Run: headless pygame with SDL's dummy video driver; simulated clock (each Clock.tick advances the game by its frame time, no real sleeping); random seed 0; keys injected as events and as key.get_pressed() state; no mouse input.
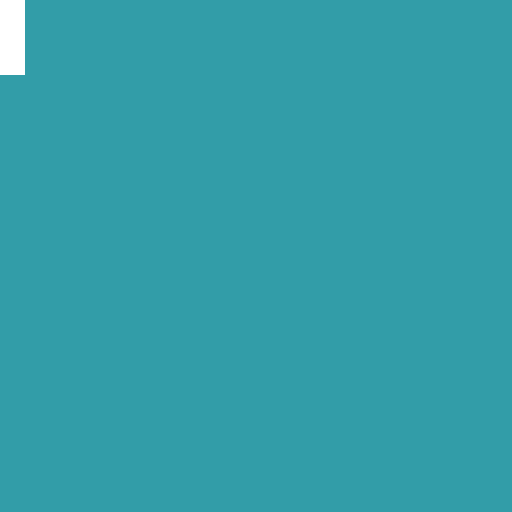
Frame 1 of 4 · flips 1–60 · no input
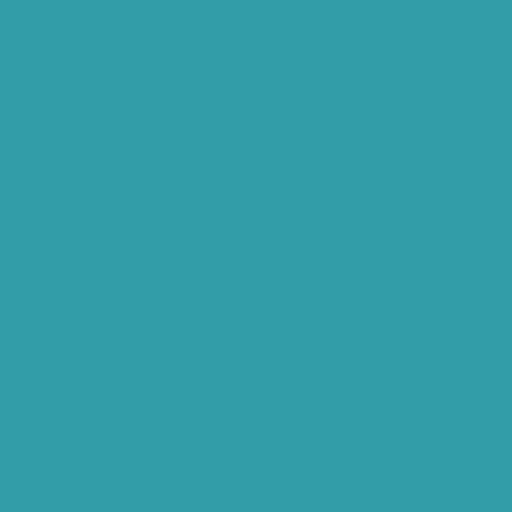
Frame 2 of 4 · flips 61–180 · tapped SPACE, RETURN · held RIGHT (→), D
Frame 3 of 4 · flips 181–300 · held DOWN (↓), S · screen unchanged from frame 2, image omitted
Frame 4 of 4 · flips 301–420 · held LEFT (←), A, UP (↑), W · screen same as frame 1, image omitted

The pygame program that drew these frames:

import pygame

pygame.init()
screen_width = 512
screen_height = 512
screen = pygame.display.set_mode([screen_width, screen_height])
screen.fill((0, 0, 0))

class PlayerSprite(pygame.sprite.Sprite):
    def __init__(self):
        super(pygame.sprite.Sprite, self).__init__()
        self.surf = pygame.Surface((25, 75))
        self.surf.fill((255, 255, 255))
        self.rect = self.surf.get_rect()
        
    def update(self, pressed_keys):
        print("jasdnjkasnjkasndjnas")
        if pressed_keys[pygame.K_a]:
            self.rect.move_ip(-5, 0)

        if pressed_keys[pygame.K_w]:
            self.rect.move_ip(0, -5)

        if pressed_keys[pygame.K_s]:
            self.rect.move_ip(0, 5)

        if pressed_keys[pygame.K_d]:
            self.rect.move_ip(5, 0)
            print("Move")

class Player(PlayerSprite):
    def __init__(self):
        super().__init__()



player = Player()
clock = pygame.time.Clock()
running = True

while running:
    clock.tick(60)
    
    pressed_keys = pygame.key.get_pressed()
   
    for event in pygame.event.get():
        if event.type == pygame.QUIT:
            done = True
        
    player.update(pressed_keys)
    
    screen.blit(player.surf, player.rect)
    pygame.display.flip()
    screen.fill((50, 157, 168))
    
